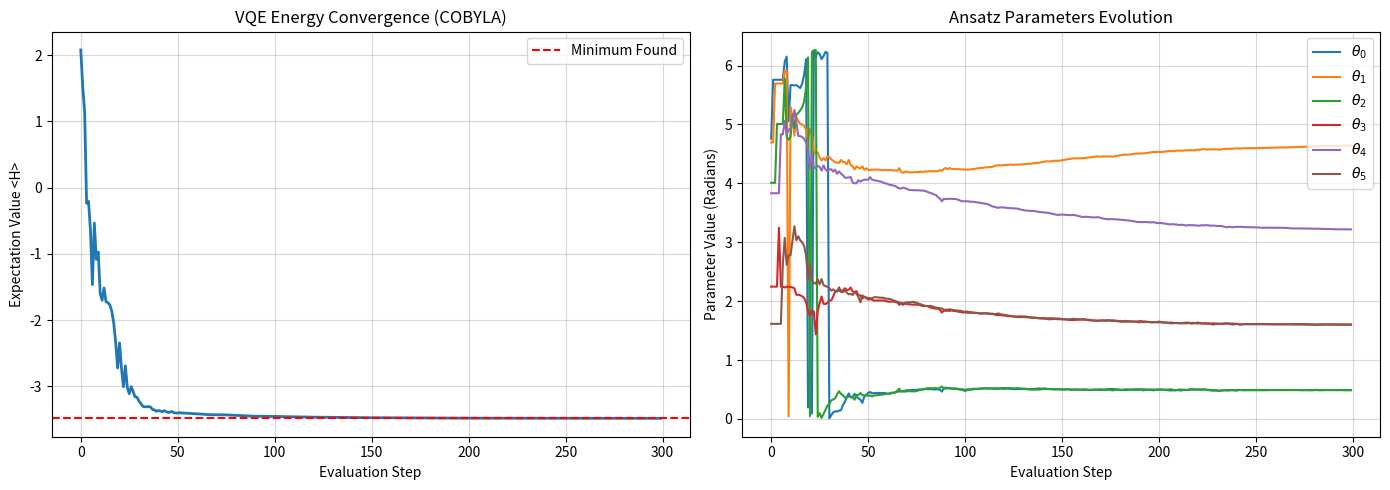

Source code (Python):
import numpy as np
from scipy.optimize import minimize
import matplotlib.pyplot as plt

# Numpy Setting
np.set_printoptions(precision=4, suppress=True)

# 1. Pauli matrices and gates
I = np.array([[1, 0], [0, 1]])  # noqa: E741
X = np.array([[0, 1], [1, 0]])
Z = np.array([[1, 0], [0, -1]])


def Ry(theta):
    return np.array(
        [
            [np.cos(theta / 2), -np.sin(theta / 2)],
            [np.sin(theta / 2), np.cos(theta / 2)],
        ]
    )


def kron_n(*matrices):
    """Generate a 2^n dimensional matrix by calculating the tensor product of multiple matrices"""
    res = matrices[0]
    for m in matrices[1:]:
        res = np.kron(res, m)
    return res


# 2. 8x8 Observable
# H = - Z0 Z1 I - I Z1 Z2 - X0 I I - I X1 I - I I X2
H = (
    -kron_n(Z, Z, I)
    - kron_n(I, Z, Z)
    - kron_n(X, I, I)
    - kron_n(I, X, I)
    - kron_n(I, I, X)
)

print("Hamiltonian Matrix (H):")
print(H)

# Hamiltonian Matrix (H):
# [[-2 -1 -1  0 -1  0  0  0]
#  [-1  0  0 -1  0 -1  0  0]
#  [-1  0  2 -1  0  0 -1  0]
#  [ 0 -1 -1  0  0  0  0 -1]
#  [-1  0  0  0  0 -1 -1  0]
#  [ 0 -1  0  0 -1  2  0 -1]
#  [ 0  0 -1  0 -1  0  0 -1]
#  [ 0  0  0 -1  0 -1 -1 -2]]

# 3. 8x8 Entanglement Layer (CZ gates)
# CZ(0,1) and CZ(1,2) mapped to 8 dimensions
CZ_01 = np.diag([1, 1, 1, 1, 1, 1, -1, -1])
CZ_12 = np.diag([1, 1, 1, -1, 1, 1, 1, -1])
Entangle_Layer = CZ_12 @ CZ_01

print("Entanglement Layer (CZ_12 @ CZ_01):")
print(Entangle_Layer)

# Entanglement Layer (CZ_12 @ CZ_01):
# [[ 1  0  0  0  0  0  0  0]
#  [ 0  1  0  0  0  0  0  0]
#  [ 0  0  1  0  0  0  0  0]
#  [ 0  0  0 -1  0  0  0  0]
#  [ 0  0  0  0  1  0  0  0]
#  [ 0  0  0  0  0  1  0  0]
#  [ 0  0  0  0  0  0 -1  0]
#  [ 0  0  0  0  0  0  0  1]]


def get_ansatz_matrix(params):
    """Takes 6 parameters and returns the entire 8x8 Ansatz Unitary matrix U."""
    R_layer1 = kron_n(Ry(params[0]), Ry(params[1]), Ry(params[2]))
    R_layer2 = kron_n(Ry(params[3]), Ry(params[4]), Ry(params[5]))

    # Matrix multiplication is applied from right to left, so R_layer2 @ Entangle @ R_layer1
    U = R_layer2 @ Entangle_Layer @ R_layer1
    return U


def get_ansatz_state(params):
    """Generates the matrix U and applies it to the initial state |000>."""
    state_000 = np.array([1, 0, 0, 0, 0, 0, 0, 0])
    U = get_ansatz_matrix(params)
    return U @ state_000


# [Additional] Lists to record optimization trajectory
history_energy = []
history_params = []


def objective_function(params):
    state = get_ansatz_state(params)
    expectation = state.T @ H @ state

    # Evaluate and record energy and parameters
    history_energy.append(expectation)
    history_params.append(params.copy())

    return expectation


if __name__ == "__main__":
    # 4. Classical optimization (COBYLA)
    initial_params = np.random.uniform(0, 2 * np.pi, 6)

    print("Optimizing...")
    result = minimize(
        objective_function, initial_params, method="COBYLA", options={"maxiter": 300}
    )
    optimal_params = result.x % (2 * np.pi)

    print("=== Optimization Result ===")
    print(f"Minimum Energy (Expectation Value): {result.fun:.4f}")
    print(f"Optimal Parameters: {optimal_params}")

    # [Verification] Optimal Ansatz Matrix U_opt (First 2 rows only)
    U_opt = get_ansatz_matrix(optimal_params)
    print("\n[Verification] Optimal Ansatz Matrix U_opt (First 2 rows only):")
    print(U_opt[:2, :])

    # Verify U_opt diagonalizes H (or extracts the minimum energy)
    # <000| U_opt^T * H * U_opt |000> is the (0,0) element of the transformed matrix
    H_transformed = U_opt.T @ H @ U_opt
    print(
        f"\n[Verification] <000| U_opt^T * H * U_opt |000> Verification Energy: {H_transformed[0, 0]:.4f}"
    )
    print(
        f"(Should match Scipy Minimize's return value {result.fun:.4f} for a perfect optimization)"
    )

    # -------------------------------------------
    # Calculate all eigenvalues and eigenvectors of the Hamiltonian matrix H (classical method)
    eigenvalues, eigenvectors = np.linalg.eigh(H)

    # Eigenvalues are sorted in ascending order, so the first value is the 'True Ground State Energy'
    true_ground_energy = eigenvalues[0]
    true_ground_state = eigenvectors[:, 0]

    print("=== Exact Diagonalization (ED) Result ===")
    print(f"True Ground Energy: {true_ground_energy:.4f}")
    print(f"True Ground State: {true_ground_state}")
    # -------------------------------------------

    # Visualization
    plt.figure(figsize=(14, 5))

    # 1. Energy Convergence Plot
    plt.subplot(1, 2, 1)
    plt.plot(history_energy, linestyle="-", marker="", linewidth=2, color="tab:blue")
    plt.title("VQE Energy Convergence (COBYLA)")
    plt.xlabel("Evaluation Step")
    plt.ylabel("Expectation Value <H>")
    plt.axhline(y=result.fun, color="r", linestyle="--", label="Minimum Found")
    plt.legend()
    plt.grid(True, alpha=0.5)

    # 2. Parameter Evolution Plot
    plt.subplot(1, 2, 2)
    history_params_arr = np.array(history_params) % (2 * np.pi)  # 0 ~ 2pi 사이로 정규화
    for i in range(6):
        plt.plot(history_params_arr[:, i], label=f"$\\theta_{i}$")
    plt.title("Ansatz Parameters Evolution")
    plt.xlabel("Evaluation Step")
    plt.ylabel("Parameter Value (Radians)")
    plt.legend(loc="upper right")
    plt.grid(True, alpha=0.5)

    plt.tight_layout()
    plt.show()


# -------------------------------------------

# === Optimization Result ===
# Minimum Energy (Expectation Value): -3.4844
# Optimal Parameters: [5.7944 4.7416 2.6532 1.5811 0.0293 4.7222]
#
# [Verification] Optimal Ansatz Matrix U_opt (First 2 rows only):
# [[-0.5211  0.3228 -0.5114  0.3046  0.3229 -0.186   0.3046 -0.1957]
#  [-0.3139 -0.5265 -0.3138 -0.506   0.201   0.3139  0.1802  0.3138]]
#
# [Verification] <000| U_opt^T * H * U_opt |000> Verification Energy: -3.4844
# (Should match Scipy Minimize's return value -3.4844 for a perfect optimization)
#
# === Exact Diagonalization (ED) Result ===
# True Ground Energy: -3.4940
# True Ground State: [-0.5325 -0.2955 -0.2045 -0.2955 -0.2955 -0.2045 -0.2955 -0.5325]

# -------------------------------------------

# === Optimization Result ===
# Minimum Energy (Expectation Value): -3.4844
# Optimal Parameters: [0.4875 4.7292 0.4892 1.5655 3.1246 1.5645]

# [Verification] Optimal Ansatz Matrix U_opt (First 2 rows only):
# [[-0.5184 -0.3055  0.524   0.316  -0.3064 -0.1887  0.317   0.1831]
#  [-0.3108  0.5152  0.3107 -0.5272 -0.1799  0.3118  0.1918 -0.3117]]

# [Verification] <000| U_opt^T * H * U_opt |000> Verification Energy: -3.4844
# (Should match Scipy Minimize's return value -3.4844 for a perfect optimization)
# === Exact Diagonalization (ED) Result ===
# True Ground Energy: -3.4940
# True Ground State: [-0.5325 -0.2955 -0.2045 -0.2955 -0.2955 -0.2045 -0.2955 -0.5325]

# -------------------------------------------
